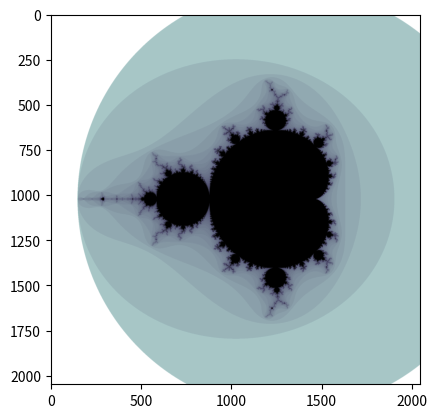

This figure's Python source:
import numpy as np
import matplotlib.pyplot as plt

Nx = 2**11
Ny = 2**11
Rx = (-2.25, +1.25)
# Rx = (-1.908, -1.906)
Ry = (-1.75, +1.75)
# Ry = (-0.001, +0.001)
c = np.add.outer(
    np.linspace(*Rx, Nx, endpoint=True),
    1j * np.linspace(*Ry, Ny, endpoint=True),
)
z = c.copy()

active = (z.real**2 + z.imag**2) < 4
counter = np.zeros((Nx, Ny))
for ii in range(100):
    z[active] = z[active] ** 2 + c[active]
    counter[active] += 1
    active = (z.real**2 + z.imag**2) < 4

plt.imshow(counter.T**0.3, cmap="bone_r")
plt.show()
